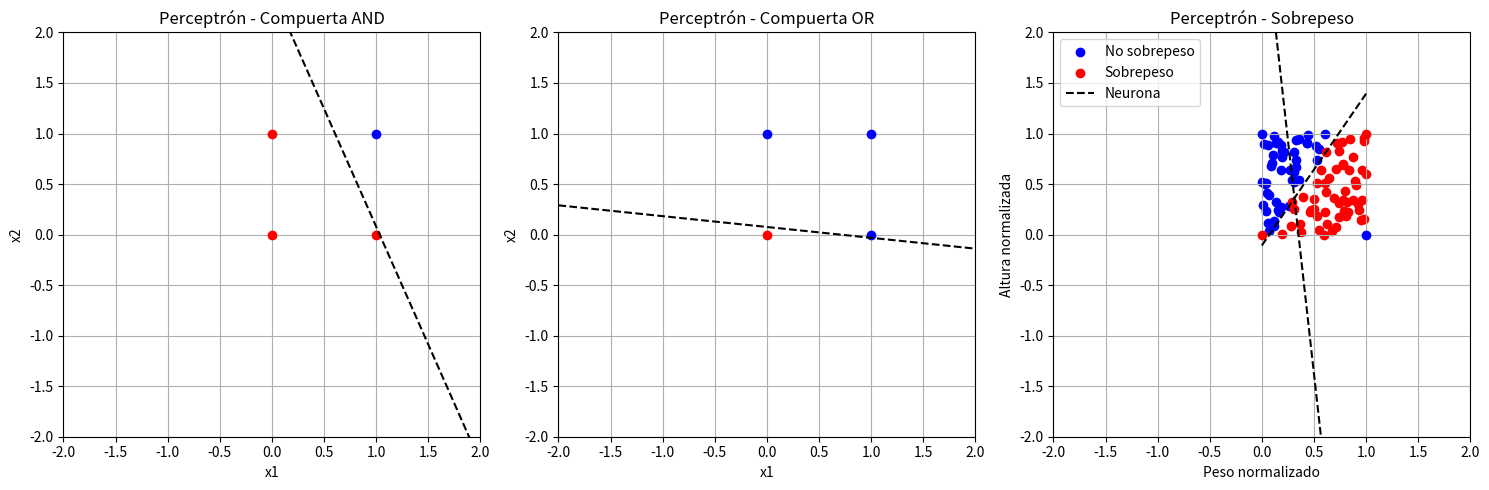

This chart was generated by the following Python code:
import numpy as np
import matplotlib.pyplot as plt

class Perceptron:
    def __init__(self, n_inputs):
        self.w = -1 + 2 * np.random.rand(n_inputs)
        self.b = -1 + 2 * np.random.rand()

    def predict(self, X):
        _, p = X.shape
        Y_est = np.zeros(p)
        for i in range(p):
            y_est = np.dot(self.w, X[:, i]) + self.b
            if y_est >= 0:
                Y_est[i] = 1
            else:
                Y_est[i] = 0
        return Y_est

    def fit(self, X, Y, epochs=100, lr=0.1):
        _, p = X.shape
        for _ in range(epochs):
            for i in range(p):
                y_est = self.predict(X[:, i].reshape(-1, 1))
                self.w += lr * (Y[i] - y_est) * X[:, i]
                self.b += lr * (Y[i] - y_est)

# Función para dibujar el perceptrón
def draw_perceptron(model, ax):
    w1, w2, b = model.w[0], model.w[1], model.b
    ax.plot([-2, 2], [(1/w2)*(-w1*(-2) - b), (1/w2)*(-w1*(2) - b)], '--k')

# Datos de entrada (las mismas para todas las compuertas)
X = np.array([[0, 0, 1, 1], [0, 1, 0, 1]])

# Etiquetas para las compuertas AND, OR y XOR
Y_and = np.array([0, 0, 0, 1])  # Compuerta AND
Y_or = np.array([0, 1, 1, 1])   # Compuerta OR
Y_xor = np.array([0, 1, 1, 0])  # Compuerta XOR

# Crear y entrenar los perceptrones
model_and = Perceptron(2)
model_and.fit(X, Y_and)

model_or = Perceptron(2)
model_or.fit(X, Y_or)

model_xor = Perceptron(2)
model_xor.fit(X, Y_xor)

# Función para graficar los resultados
def plot_results(X, Y, model, title, ax):
    _, p = X.shape
    for i in range(p):
        if Y[i] == 0:
            ax.plot(X[0, i], X[1, i], 'or')
        else:
            ax.plot(X[0, i], X[1, i], 'ob')
    draw_perceptron(model, ax)
    ax.set_title(title)
    ax.grid(True)
    ax.set_xlim([-2, 2])
    ax.set_ylim([-2, 2])
    ax.set_xlabel('x1')
    ax.set_ylabel('x2')

# Crear una figura con 3 subgráficos
fig, axs = plt.subplots(1, 3, figsize=(15, 5))

# Graficar AND
plot_results(X, Y_and, model_and, 'Perceptrón - Compuerta AND', axs[0])

# Graficar OR
plot_results(X, Y_or, model_or, 'Perceptrón - Compuerta OR', axs[1])

# Graficar XOR
plot_results(X, Y_xor, model_xor, 'Perceptrón - Compuerta XOR', axs[2])

plt.tight_layout()
plt.show()


# Función para normalizar datos (min-max normalization)
def normalize_data(X, X_min, X_max):
    return (X - X_min) / (X_max - X_min)

# 2.1 Crear datos aleatorios de personas (peso y altura)
np.random.seed(42)  # Para reproducibilidad
n_samples = 100
peso = np.random.uniform(40, 120, n_samples)  # Peso en kg (entre 40 y 120 kg)
altura = np.random.uniform(1.4, 2.0, n_samples)  # Altura en metros (entre 1.4 y 2.0 m)

# Calcular IMC y determinar sobrepeso (etiquetas)
imc = peso / altura**2
Y = (imc >= 25).astype(int)  # 1 si tiene sobrepeso, 0 si no

# 2.2 Normalizar los datos
X = np.vstack((peso, altura))  # Unir peso y altura en una matriz
X_min = X.min(axis=1, keepdims=True)
X_max = X.max(axis=1, keepdims=True)
X_norm = normalize_data(X, X_min, X_max)

# 2.3 Entrenar el perceptrón
model = Perceptron(2)
model.fit(X_norm, Y, epochs=100, lr=0.1)


# Predecir con el perceptrón
predictions = model.predict(X_norm)

# Graficar los datos y la neurona
plt.scatter(X_norm[0, Y == 0], X_norm[1, Y == 0], c='blue', label='No sobrepeso')
plt.scatter(X_norm[0, Y == 1], X_norm[1, Y == 1], c='red', label='Sobrepeso')


# Dibujar la neurona
w1, w2, b = model.w[0], model.w[1], model.b
x_values = np.array([X_norm[0].min(), X_norm[0].max()])
y_values = -(w1 * x_values + b) / w2
plt.plot(x_values, y_values, '--k', label='Neurona')

plt.xlabel('Peso normalizado')
plt.ylabel('Altura normalizada')
plt.title('Perceptrón - Sobrepeso')
plt.legend()
plt.grid(True)
plt.show()